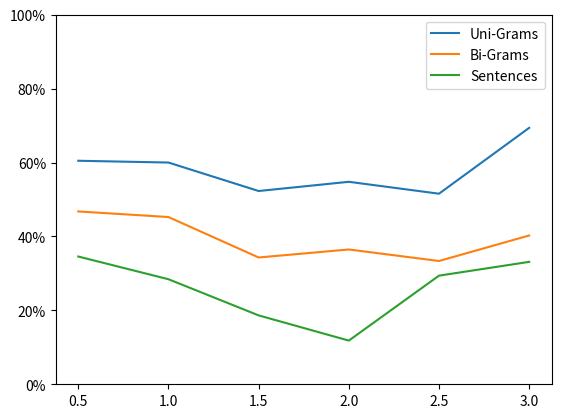

This chart was generated by the following Python code:
import os
import sys
import json
import math
import matplotlib.pyplot as plt
from matplotlib.ticker import FormatStrFormatter

legend_txts = []
x_values = [0.5, 1.0, 1.5, 2.0, 2.5, 3.0]

unigram_values = [60.4760563688, 59.994541486, 52.2903073152, 54.7835117124, 51.5633723467, 69.3818178599]
plt.plot(x_values, unigram_values)
legend_txts.append('Uni-Grams')

bigram_values = [46.7631289003, 45.2505792602, 34.305271439, 36.472859145, 33.3524195349, 40.2600133793]
plt.plot(x_values, bigram_values)
legend_txts.append('Bi-Grams')

sentence_values = [34.5654121864, 28.4218189964, 18.6371927803, 11.8183563748, 29.3918810804, 33.1209197389]
plt.plot(x_values, sentence_values)
legend_txts.append('Sentences')

gca = plt.gca()
gca.yaxis.set_major_formatter(FormatStrFormatter('%.0f%%'))
plt.ylim(0, 100)

plt.legend(legend_txts)
plt.show()
